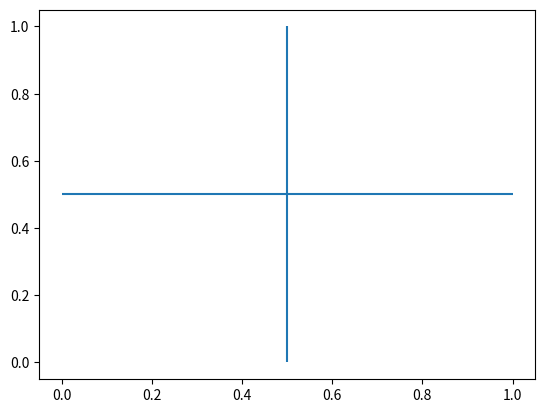
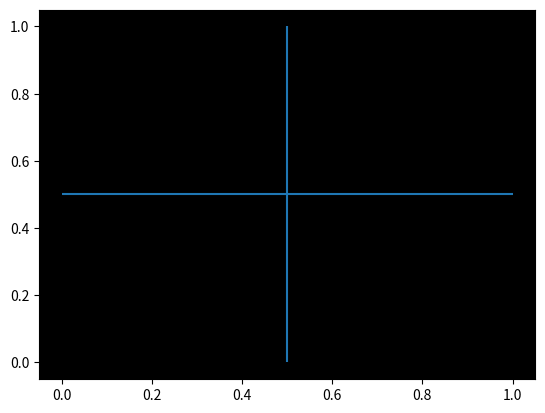

Generate these figures, in order, with matplotlib:
import matplotlib as mpl
import matplotlib.pyplot as plt

initial_fig = plt.figure('initial')
plt.hlines(0.5, 0, 1) # will add a horizontal line with the initial default color black
plt.vlines(0.5, 0, 1, colors=None) # will add a vertical line with the initial color in the color cycle blue

white_fig = plt.figure('white')
with mpl.rc_context({'lines.color':'white'}): # sets the default line color to white
   plt.gca().set_facecolor('k') # sets background to black, for better visibility
   plt.hlines(0.5, 0, 1) # still uses the initial default black
   plt.vlines(0.5, 0, 1, colors=None) # uses the new default white, as wanted.

plt.show()

# uncomment the following lines to save respective figures
# initial_fig.savefig('initial_fig.png')
# white_fig.savefig('white_fig.png')